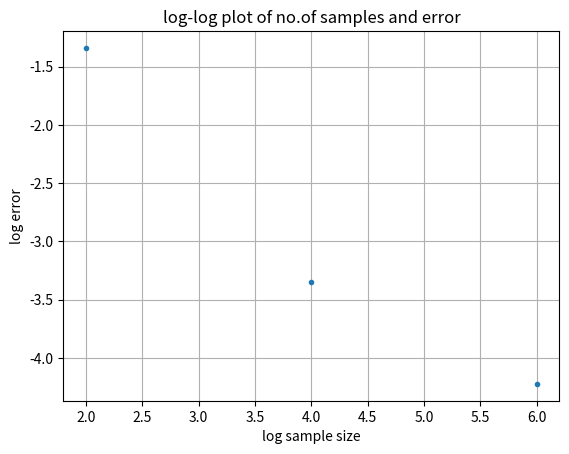

Recreate this plot in Python.
import matplotlib.pyplot as plt
import numpy as np

diff = [0.045711,0.000447,0.000060]
samples = [100,10000,1000000]

diff_ln = [np.log10(i) for i in diff]
samples_ln = [np.log10(i) for i in samples]

slope, _ = np.polyfit(samples_ln,diff_ln,1)
print("slope: ",slope)

plt.grid(True)
plt.title('log-log plot of no.of samples and error')
plt.xlabel('log sample size')
plt.ylabel('log error')
plt.plot(samples_ln,diff_ln,'.')
plt.show()
